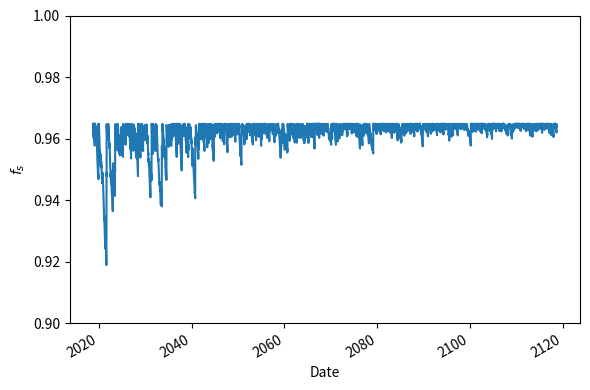
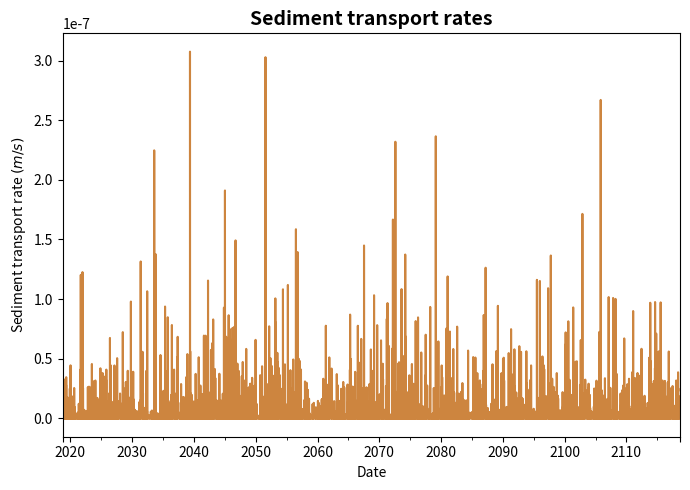

The matplotlib source for these figures, in order: (Note: this script raises an exception after producing the figures.)
"""
[redacted]
Date: 01/09/2020
Purpose:
"""

import numpy as np
import matplotlib.pyplot as plt
import pandas as pd
from datetime import datetime, timedelta

#%%
storm_depth = []
rainfall_rate = []
delta_t = []
storm_length = []
truck_pass = []
total_t = []

model_end = 876000 #20 yrs = 175200 hrs; 100 yrs = 876000 hrs

#%%
np.random.seed(1) #Use seed to ensure consistent results with each run
time = 0 #model time; initial
T_b = 0  #average inter-storm duration; initial
T_r = 0  #average storm duration; initial
r = 0    #average intensity; initial

while time < model_end:
    truck = 0
    time_step = T_b+T_r
    
    if time_step/24 >= 1:
        day = int(time_step/24)
        frac_day = time_step/24 - int(time_step/24)
        
        for num in range(day):
            truck += np.random.randint(0,10)
            
        truck += round(np.random.randint(0,10)*frac_day)
    else:
        frac_day = time_step/24 - int(time_step/24)
        truck = round(np.random.randint(0,10)*frac_day)
    
    storm_length.append(T_r)             #length of storm
    storm_depth.append(r*T_r)            #depth of storm
    rainfall_rate.append(r)              #rate of rainfall
    delta_t.append(time_step)            #length of each time step; variable
    total_t.append(time)                 #model time
    truck_pass.append(truck)             #number of truck passes
    
    T_b = np.random.exponential(90.5)    #average inter-storm duration, hr
    T_r = np.random.exponential(2.705*2) #average storm duration, hr
    r = np.random.exponential(2)         #average intensity, mm/hr
    
    time += T_b+T_r
#%%
df = pd.DataFrame() #Create dataframe

df['time'] = total_t
df['delta_t'] = delta_t
df['day'] = np.divide(total_t,24).astype('int64')
df['storm_depth'] = storm_depth
df['rainfall_rate'] = rainfall_rate
df['storm_length'] = storm_length
df['truck_pass'] = truck_pass

day0 = datetime(2018, 10, 1)
df.set_index(pd.DatetimeIndex([day0+timedelta(hours=time) for time in df.time]), inplace=True)
#%%
df_day = df.resample('D').sum().fillna(0)
df_day.truck_pass = df_day.truck_pass.round()
df_day['day'] = np.arange(0, len(df_day), 1)
#%%
#ticklabels = [item.strftime('%Y') for item in df_day.index[::366*2]]
#
#fig, ax = plt.subplots(figsize=(13,5))
#df_day.plot(y='truck_pass', ax=ax, color = '#8a0c80', legend=False, label='Truck passes', 
#            kind='bar', width=7)
#ax.set_xlabel('Date', fontsize=14, fontweight='bold')
#ax.set_ylabel('Truck passes', fontsize=14, fontweight='bold')
#ax.grid(False)
#
#ax1 = ax.twinx()
#df_day.plot(y='storm_depth', ax=ax1, color='#0c3c8a', legend=False, label='Storm depth', kind='bar', width=7)
#ax1.set_ylabel(r'Storm depth $(mm)$', fontsize=14, fontweight='bold')
#ax1.invert_yaxis()
#ax1.grid(False)
#
#fig.legend(loc="upper right", bbox_to_anchor=(1,1), bbox_transform=ax.transAxes)
#ax.set_xticks(np.arange(0,366*2*len(ticklabels),366*2))
#ax.set_xticklabels(ticklabels, rotation=45)
#plt.tight_layout()
##plt.savefig(r'C:\Users\<user>\Desktop\Rainfall_Truck.png', dpi=300)
#
#plt.show()
#%%
#Define constants
L = 4.57 #representative segment of road, m
rho_w = 1000 #kg/m^3
rho_s = 2650 #kg/m^3
g = 9.81 #m/s^2
S = 0.0825 #m/m; 8% long slope, 2% lat slope
tau_c = 0.0939 #N/m^2; assuming d50 is approx. 0.0580 mm; value from https://pubs.usgs.gov/sir/2008/5093/table7.html
d50 = 5.8e-5 #m
d95 = 0.055 #m
n_t = 0.03 #approx Manning's n total
#%%
#define constants
h_s = 0.23
f_sf = 0.275
f_sc = 0.725

h_b = 0.6
f_bf = 0.20
f_br = 0.80

#The following four constants can be adjusted based on observations
kas = 1.37e-8 #crushing constant... value is easily changeable
kab = 1.0e-7
u_p = 4.69e-6 #m (2.14e-5m^3/4.57 m^2)  6 tires * 0.225 m width * 0.005 m length * 3.175e-3 m treads
u_f = 2.345e-6 #m
p = 0.20 #[-] (Applied Hydrogeology 3rd Ed. by C.W. Fetter, Table 3.4)
#%%
df_storage = pd.DataFrame()

df_storage['time'] = total_t
df_storage['day'] = np.divide(total_t,24).astype('int64')
day0 = datetime(2018, 10, 1)
df_storage.set_index(pd.DatetimeIndex([day0+timedelta(hours=time) for time in df_storage.time]), inplace=True)
#%%
#Step 1!
#Initialize numpy arrays for calculations
dS_f = np.zeros(len(df))
S_f = np.zeros(len(df))
S_s = np.zeros(len(df))
S_sc = np.zeros(len(df))
S_sf = np.zeros(len(df))
S_b = np.zeros(len(df))
S_bc = np.zeros(len(df))
S_bf = np.zeros(len(df))
Hs_out = np.zeros(len(df))
q_s = np.zeros(len(df))
h_f = np.zeros(len(df))
k_s = np.zeros(len(df))
H = np.zeros(len(df))
tau = np.zeros(len(df))
shear_stress = np.zeros(len(df))
n_s = np.zeros(len(df))
f_s = np.zeros(len(df))

n_tp = df.truck_pass.to_numpy()
t = df.delta_t.to_numpy()
t_storm = df.storm_length.to_numpy()
rainfall = df.rainfall_rate.to_numpy()

q_f1 = np.zeros(len(df))
q_f2 = np.zeros(len(df))
q_as = np.zeros(len(df))
q_ab = np.zeros(len(df))
sed_avail = np.zeros(len(df))
sed_cap = np.zeros(len(df))
value = np.zeros(len(df))

#Initial conditions for fines, surfacing, ballast
n_s[0] = 0.0475*(d95)**(1/6)
f_s[0] = (n_s[0]/n_t)**(1.5)
S_f[0] = 0
S_s[0] = h_s*(f_sf + f_sc)
S_sc[0] = h_s*(f_sc)
S_sf[0] = h_s*(f_sf)
S_b[0] = h_b*(f_bf + f_br)
S_bc[0] = h_b*(f_br)
S_bf[0] = h_b*(f_bf)
#%% 
#Step 2!
for i in range(1, len(df)):
    q_f1[i] = u_p*(S_sf[i-1]/S_s[i-1])*n_tp[i]/(t[i]*3600)
    q_f2[i] = u_f*(S_bf[i-1]/S_b[i-1])*n_tp[i]/(t[i]*3600)
    q_as[i] = kas*(S_sc[i-1]/S_s[i-1])*n_tp[i]/(t[i]*3600)
    q_ab[i] = kab*(S_bc[i-1]/S_b[i-1])*n_tp[i]/(t[i]*3600)
    
    S_bc[i] = S_bc[i-1] - q_ab[i]*(t[i]*3600)
    S_sc[i] = S_sc[i-1] - q_as[i]*(t[i]*3600)
    
    S_bf[i] = S_bf[i-1] + q_ab[i]*(t[i]*3600) - q_f2[i]*(t[i]*3600)
    S_sf[i] = S_sf[i-1] + q_as[i]*(t[i]*3600) - q_f1[i]*(t[i]*3600) + q_f2[i]*(t[i]*3600)
        
    S_s[i] = S_sc[i] + S_sf[i]
    S_b[i] = S_bc[i] + S_bf[i]
    
    h_f[i] = (1/p)*(q_f1[i]*(t[i]*3600) + S_f[i-1])
    
    if d95 > h_f[i]:
        k_s[i] = d95 - h_f[i]
        n_s[i] = 0.0475*(k_s[i])**(1/6)
    else:
        k_s[i] = d50
        n_s[i] = 0.0475*(k_s[i])**(1/6)
        n_t = 0.01
    
    f_s[i] = (n_s[i]/n_t)**(1.5)
    
    #Calculate water depth assuming uniform overland flow
    H[i] = ((n_t*(rainfall[i]/3.6e6)*L)/(S**(1/2)))**(3/5)
    
    tau[i] = rho_w*g*H[i]*S
    
    #Calculate shear stress
    shear_stress[i] = tau[i]*f_s[i]
    
    #Calculate sediment transport rate
    if (shear_stress[i]-tau_c) >= 0:
        q_s[i] = ((10**(-4.348))/(rho_s*((d50)**(0.811))))*(shear_stress[i]-tau_c)**(2.457)/L
    else:
        q_s[i] = 0

    #Create a condition column based on sediment transport capacity vs sediment supply
    sed_avail[i] = q_f1[i]*(t[i]*3600.)
    sed_cap[i] = q_s[i]*(t_storm[i]*3600.)
    value[i] = (sed_avail[i]-sed_cap[i])
        
    if value[i] < 0:
        Hs_out[i] = np.minimum(sed_avail[i]+S_f[i-1], sed_cap[i])
        dS_f[i] = sed_avail[i] - Hs_out[i]

    else:
        Hs_out[i] = sed_cap[i]
        dS_f[i] = sed_avail[i] - Hs_out[i]

    S_f[i] = S_f[i-1] + dS_f[i] if (S_f[i-1] + dS_f[i]) > 0 else 0
    
#Add all numpy arrays to the Pandas dataframe
df['q_s'] = q_s
df_storage['n_t'] = n_t
df_storage['ks'] = k_s
df_storage['water_depth'] = H
df_storage['shear_stress'] = shear_stress
df_storage['hf'] = h_f
df_storage['f_s'] = f_s
df_storage['q_s'] = q_s
df_storage['qf1'] = q_f1
df_storage['qf2'] = q_f2
df_storage['dS_f'] = dS_f
df_storage['S_f'] = S_f
df_storage['S_s'] = S_s
df_storage['S_sc'] = S_sc
df_storage['S_sf'] = S_sf
df_storage['S_b'] = S_b
df_storage['S_bc'] = S_bc
df_storage['S_bf'] = S_bf
df_storage['Hs_out'] = Hs_out
df_storage['sed_avail'] = sed_avail
df_storage['sed_cap'] = sed_cap
#%%
plt.figure(figsize=(6,4))
plt.ylim(0.9,1)
_= df_storage.f_s.plot()

plt.xlabel('Date')
plt.ylabel(r'$f_s$')
plt.tight_layout()
#plt.savefig(r'C:\Users\<user>\Desktop\New_SSP.png', dpi=300)

f_s.max()
#%%
#Resample to daily data again
df_day_sed = df.resample('D').sum().fillna(0)
df_day_sed['day'] = np.arange(0, len(df_day_sed), 1)

#Plot sediment transport rates over time
fig2, ax2 = plt.subplots(figsize=(7,5))
df_day_sed.plot(y='q_s', ax=ax2, color = 'peru', legend=False)
plt.xlabel('Date')
plt.ylabel(r'Sediment transport rate $(m/s)$')
plt.title('Sediment transport rates', fontweight='bold', fontsize=14)
plt.tight_layout()
#plt.savefig(r'C:\Users\<user>\Desktop\Sediment.png', dpi=300)
plt.show()
#%%
df4 = df_storage.resample('D').mean().fillna(method='ffill')
df4['day'] = np.arange(0, len(df4), 1)
df4['S_f_mm'] = df4.S_f*1000
df4['sed_cap_mm'] = df4.sed_cap/1e-3
df4['Hs_out_mm'] = df4.Hs_out/1e-3
#%%
fig13, ax13 = plt.subplots(figsize=(6,4))
df4.sed_cap_mm.plot(color = '#9e80c2', label='Transport capacity')
df4.Hs_out_mm.plot(color='#442766', label='Actual transport')
plt.xlabel('Date', fontsize=14, fontweight='bold')
plt.ylabel(r'Sediment depth $(mm)$', fontsize=14, fontweight='bold')
#plt.ylim(0,8)

fig13.legend(loc="upper right", bbox_to_anchor=(1,1), bbox_transform=ax13.transAxes)
plt.tight_layout()
#plt.savefig(r'C:\Users\<user>\Desktop\CapacityVTransport_New.png', dpi=300)
plt.show()
#%%
fig3, ax3 = plt.subplots(figsize=(9,4.5))
df4.plot(y='S_f_mm', ax=ax3, color = 'mediumseagreen', legend=False)
plt.xlabel('Date', fontsize=14, fontweight='bold')
plt.ylabel(r'Fine sediment storage, $S_f$ $(mm)$',fontsize=14, fontweight='bold')
#plt.title('Fine sediment storage', fontweight='bold', fontsize=14)
#plt.ylim(0,1.4)
plt.tight_layout()
#plt.savefig(r'C:\Users\<user>\Desktop\FineStorage.png', dpi=300)
plt.show()
#%%
df4['sed_cap_mm'] = df4.sed_cap/1e-3

fig8, ax8 = plt.subplots(figsize=(7,3))
df4.plot(y='S_f_mm', ax=ax8, color = 'mediumseagreen', legend=False, label='Fine storage')
df4.plot(y='Hs_out_mm', ax=ax8, color = '#442766', legend=False, label='Actual transport', alpha=0.75)

ax8.set_xlabel('Date', fontsize=14, fontweight='bold')
ax8.set_ylabel(r'Sediment depth $(mm)$', fontsize=14, fontweight='bold')
#ax8.set_ylim(0, 1.4)

fig8.legend(loc="upper right", bbox_to_anchor=(1,1), bbox_transform=ax8.transAxes)
plt.tight_layout()
#plt.savefig(r'C:\Users\<user>\Desktop\CapacityVStorage.png', dpi=300)
plt.show()
#%%
fig10, ax10 = plt.subplots(figsize=(10,7))
df4.plot(y='qf1', ax=ax10, color = 'mediumturquoise', legend=False, label=r'$q_{f1}$')
df4.plot(y='qf2', ax=ax10, color = 'mediumvioletred', legend=False, label=r'$q_{f2}$')

ax10.set_ylabel(r'Sediment flux $(mm/s)$')
ax10.set_xlabel('Date')
fig10.legend(loc="upper right", bbox_to_anchor=(1,1), bbox_transform=ax10.transAxes)

plt.title('Sediment layer fluxes', fontweight='bold', fontsize=14)
plt.show()
#%%
df4['diff'] = df4.qf1-df4.qf2
fig11, ax11 = plt.subplots(figsize=(10,7))
df4.plot(y='diff', ax=ax11, color = 'mediumturquoise', legend=False)
ax11.set_ylabel(r'Flux difference, $(mm/s)$')
ax11.set_xlabel('Date')
plt.show()
#%%
df5 = df_storage.resample('D').mean().fillna(method='ffill')
#df5['hour'] = np.arange(0, len(df5), 1)
#%%
fig5, ax5 = plt.subplots(figsize=(6,4))

df5.plot(y='S_s', ax=ax5, color = '#532287', legend=False, label='Total surfacing')
df5.plot(y='S_sc', ax=ax5, color = '#b0077d', legend=False, label='Coarse surfacing')
df5.plot(y='S_sf', ax=ax5, color = '#027fcc', legend=False, label='Fine surfacing')

ax5.set_ylabel(r'Surfacing storage, $S_f$ $(m)$', fontweight='bold', fontsize=14)
#ax5.set_ylim(0, 0.25)
#ax5.set_title('Surfacing storage', fontweight='bold', fontsize=14)
fig5.legend(loc="upper right", bbox_to_anchor=(1,1), bbox_transform=ax5.transAxes)
plt.xlabel('Date', fontweight='bold', fontsize=14)
plt.tight_layout()
#plt.savefig(r'C:\Users\<user>\Desktop\SurfStorage_Ch10.png', dpi=300)
plt.show()
#%%
fig7, ax7 = plt.subplots(figsize=(6,4))
df5.plot(y='S_b', ax=ax7, color = '#12586b', legend=False, label='Total ballast')
df5.plot(y='S_bc', ax=ax7, color = '#099c49', legend=False, label='Coarse ballast')
df5.plot(y='S_bf', ax=ax7, color = '#2949e6', legend=False, label='Fine ballast')
#ax7.set_ylim(0, 0.7)
plt.xlabel('Date', fontweight='bold', fontsize=14)
plt.ylabel(r'Ballast storage, $S_b$ $(m)$', fontweight='bold', fontsize=14)
fig7.legend(loc="upper right", bbox_to_anchor=(1,1), bbox_transform=ax7.transAxes)
#plt.title('Ballast storage', fontweight='bold', fontsize=14)
plt.tight_layout()
#plt.savefig(r'C:\Users\<user>\Desktop\BalStorage_Ch10.png', dpi=300)
plt.show()
#%%
fig10, ax10 = plt.subplots(3, figsize=(9,7), sharex=True)
df4.plot(y='S_f_mm', ax=ax10[0], color = 'mediumseagreen', legend=False, label='TAF elevation')
df5.plot(y='S_s', ax=ax10[1], color = '#532287', legend=False, label='Surfacing elevation')
df5.plot(y='S_b', ax=ax10[2], color = '#12586b', legend=False, label='Ballast elevation')

plt.xlabel('Date', fontweight='bold', fontsize=14)
ax10[0].set_ylabel(r'$S_f$ $(mm)$', fontweight='bold', fontsize=14)
ax10[1].set_ylabel(r'$S_s$ $(m)$', fontweight='bold', fontsize=14)
ax10[2].set_ylabel(r'$S_b$ $(m)$', fontweight='bold', fontsize=14)
plt.tight_layout()
#plt.savefig(r'C:\Users\<user>\Desktop\100yrs_Ch10.png', dpi=300)
plt.show()
#%%
#Subset data by water year
yr_1 = df_storage.Hs_out['2018-10-01':'2019-09-30'].sum()
yr_2 = df_storage.Hs_out['2019-10-01':'2020-09-30'].sum()
yr_3 = df_storage.Hs_out['2020-10-01':'2021-09-30'].sum()
yr_4 = df_storage.Hs_out['2021-10-01':'2022-09-30'].sum()
yr_5 = df_storage.Hs_out['2022-10-01':'2023-09-30'].sum()
yr_6 = df_storage.Hs_out['2023-10-01':'2024-09-30'].sum()
yr_7 = df_storage.Hs_out['2024-10-01':'2025-09-30'].sum()
yr_8 = df_storage.Hs_out['2025-10-01':'2026-09-30'].sum()
yr_9 = df_storage.Hs_out['2026-10-01':'2027-09-30'].sum()
yr_10 = df_storage.Hs_out['2027-10-01':'2028-09-30'].sum()
yr_11 = df_storage.Hs_out['2028-10-01':'2029-09-30'].sum()
yr_12 = df_storage.Hs_out['2029-10-01':'2030-09-30'].sum()
yr_13 = df_storage.Hs_out['2030-10-01':'2031-09-30'].sum()
yr_14 = df_storage.Hs_out['2031-10-01':'2032-09-30'].sum()
yr_15 = df_storage.Hs_out['2032-10-01':'2033-09-30'].sum()
yr_16 = df_storage.Hs_out['2033-10-01':'2034-09-30'].sum()
yr_17 = df_storage.Hs_out['2034-10-01':'2035-09-30'].sum()
yr_18 = df_storage.Hs_out['2035-10-01':'2036-09-30'].sum()
yr_19 = df_storage.Hs_out['2036-10-01':'2037-09-30'].sum()
yr_20 = df_storage.Hs_out['2037-10-01':'2038-09-30'].sum()


#Multiply Hs_out
sed_area = np.multiply([yr_1, yr_2, yr_3, yr_4, yr_5, yr_6, yr_7, \
                        yr_8, yr_9, yr_10, yr_11, yr_12, yr_13, yr_14, \
                        yr_15, yr_16, yr_17, yr_18, yr_19, yr_20], L)
sed_load = np.multiply(sed_area, rho_s)
years = [2019, 2020, 2021, 2022, 2023, 2024, 2025, 2026, 2027, 2028, \
         2029, 2030, 2031, 2032, 2033, 2034, 2035, 2036, 2037, 2038]
#%%
ticks = years
fig8, ax8 = plt.subplots(figsize=(6,4))
plt.bar(years, sed_load, color = '#1d4f54')
plt.xlabel('Water year', fontweight='bold', fontsize=14)
plt.ylabel(r'Mass per meter of road $(kg/m)$', fontweight='bold', fontsize=14)
#plt.title('Yearly sediment load per meter of road', fontweight='bold', fontsize=14)
plt.xticks(range(ticks[0],ticks[len(ticks)-1]+1), ticks, rotation=45)
plt.tight_layout()
#plt.savefig(r'C:\Users\<user>\Desktop\AnnualYield_New.png', dpi=300)
plt.show()
#%%
sed_sum_m2 = df_storage.Hs_out.sum()
sed_sum_kg_m = sed_sum_m2*rho_s*L
round(sed_sum_kg_m)
#%%
s = (df_storage.S_s[0]-df_storage.S_s[len(df_storage)-1])
b = (df_storage.S_b[0]-df_storage.S_b[len(df_storage)-1])
f = (df_storage.S_f[0]-df_storage.S_f[len(df_storage)-1])

round((s+b+f)*rho_s*L)